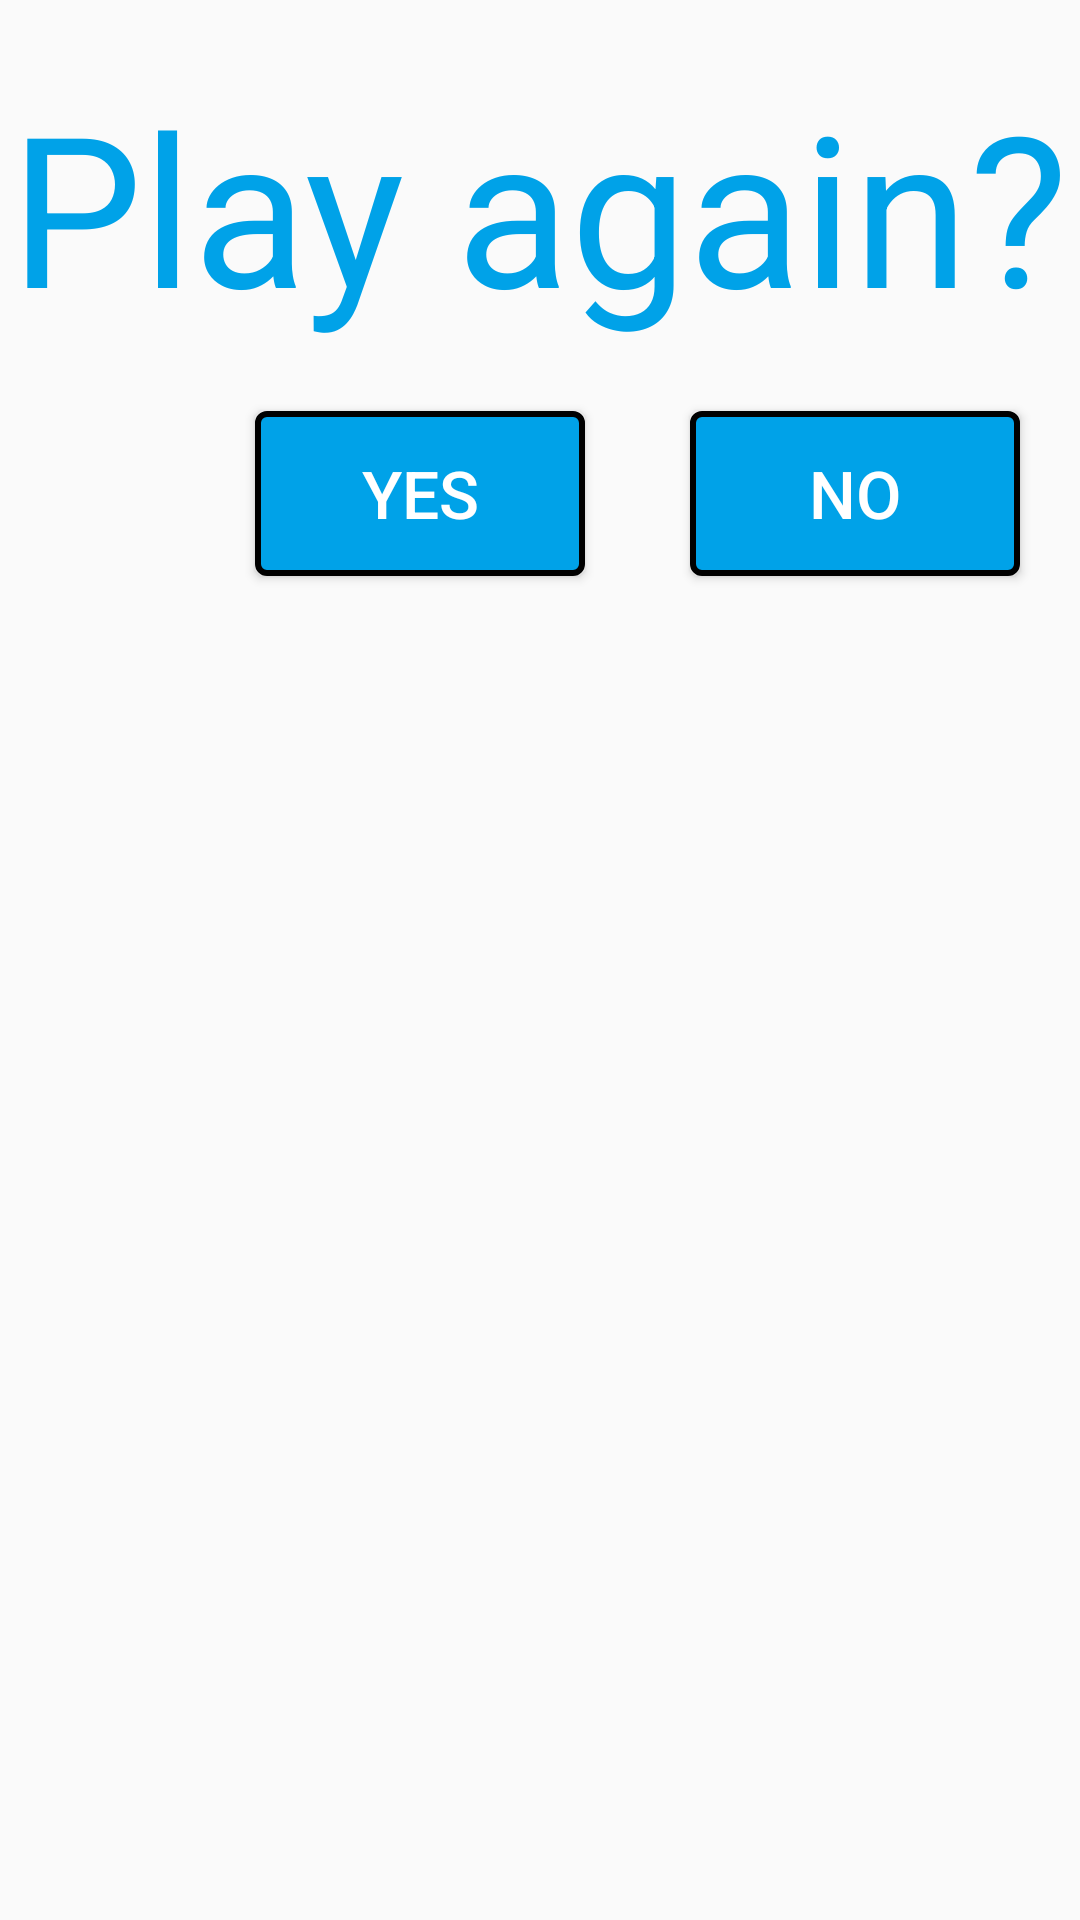

Write the Android layout XML for this screen, with the resource values it uses.
<!-- AndroidManifest.xml: application theme AppTheme -->
<!-- res/layout/activity_gameover.xml -->
<?xml version="1.0" encoding="utf-8"?>
<RelativeLayout xmlns:android="http://schemas.android.com/apk/res/android"
    xmlns:tools="http://schemas.android.com/tools"
    android:layout_width="match_parent"
    android:layout_height="match_parent"
    tools:context="UI.GameOver"
    android:id="@+id/layoutGameOver"
    android:clickable="false"
    android:focusableInTouchMode="false"
    android:nestedScrollingEnabled="false">

    <TextView
        android:layout_width="wrap_content"
        android:layout_height="wrap_content"
        android:text="Play again?"
        android:textSize="70sp"
        android:textColor="#00A2E8"
        android:id="@+id/gameOver"
        android:layout_marginTop="22dp"
        android:layout_marginBottom="22dp"
        android:layout_alignParentTop="true"
        android:layout_centerHorizontal="true" />

    <Button
        style="?android:attr/buttonStyleSmall"
        android:layout_width="wrap_content"
        android:layout_height="wrap_content"
        android:textColor="#ffffff"
        android:width="110dp"
        android:height="55dp"
        android:textSize="22sp"
        android:layout_marginLeft="85dp"
        android:text="@string/yes"
        android:id="@+id/yes"
        android:background="@drawable/mybutton"
        android:onClick="onClickYes"
        android:layout_below="@+id/gameOver"
        android:layout_alignTop="@+id/no" />

    <Button
        android:id="@+id/no"
        style="?android:attr/buttonStyleSmall"
        android:layout_width="wrap_content"
        android:layout_height="wrap_content"
        android:layout_below="@+id/gameOver"
        android:layout_marginLeft="230dp"
        android:width="110dp"
        android:height="55dp"
        android:textSize="22sp"
        android:background="@drawable/mybutton"
        android:onClick="onClickNo"
        android:text="@string/no"
        android:textColor="#ffffff" />
</RelativeLayout>
<!-- resources referenced by this layout -->
<resources>
  <!-- drawable mybutton (drawable) -->
  <?xml version="1.0" encoding="utf-8"?>
  <selector xmlns:android="http://schemas.android.com/apk/res/android" >
      <item android:state_pressed="true" >
          <shape android:shape="rectangle"  >
              <corners android:radius="3dip" />
              <stroke android:width="2dip" android:color="#000000" />
              <gradient android:angle="-90" android:startColor="#00A2E8" android:endColor="#00A2E8"  />
          </shape>
      </item>
      <item android:state_focused="true">
          <shape android:shape="rectangle"  >
              <corners android:radius="3dip" />
              <stroke android:width="2dip" android:color="#000000" />
              <solid android:color="#00A2E8"/>
          </shape>
      </item>
      <item >
          <shape android:shape="rectangle"  >
              <corners android:radius="3dip" />
              <stroke android:width="2dip" android:color="#000000" />
              <gradient android:angle="-90" android:startColor="#00A2E8" android:endColor="#00A2E8" />
          </shape>
      </item>
  </selector>
  <string name="no">No</string>
  <string name="yes">Yes</string>
  <style name="AppTheme" parent="Theme.AppCompat.Light.DarkActionBar">
          <item name="colorPrimary">@color/colorPrimary</item>
          <item name="colorPrimaryDark">@color/colorPrimaryDark</item>
          <item name="colorAccent">@color/colorAccent</item>
      </style>
  <!-- not gathered from this repository: default colours our renderer supplied (Android Studio template values) -->
  <color name="colorPrimary">#FF6200EE</color>
  <color name="colorPrimaryDark">#FF3700B3</color>
  <color name="colorAccent">#FF03DAC5</color>
</resources>
